Run: headless pygame with SDL's dummy video driver; simulated clock (each Clock.tick advances the game by its frame time, no real sleeping); random seed 0; keys injected as events and as key.get_pressed() state; no mouse input.
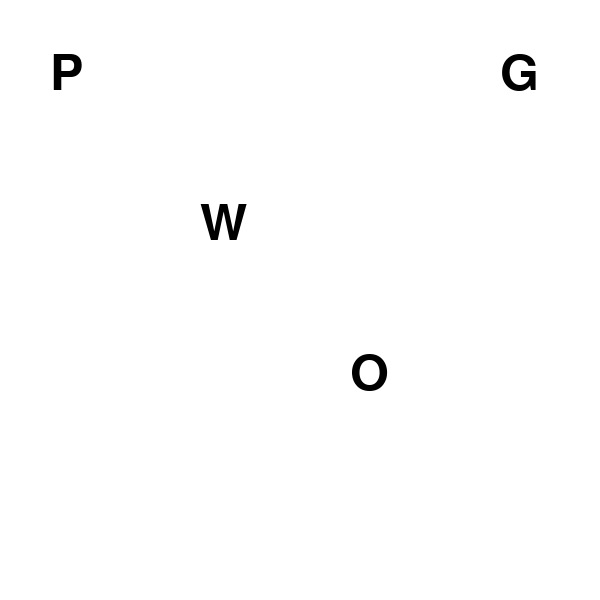
Frame 1 of 4 · flips 1–60 · no input
Frame 2 of 4 · flips 61–180 · tapped SPACE, RETURN · held RIGHT (→), D · screen unchanged from frame 1, image omitted
Frame 3 of 4 · flips 181–300 · held DOWN (↓), S · screen unchanged from frame 2, image omitted
Frame 4 of 4 · flips 301–420 · held LEFT (←), A, UP (↑), W · screen unchanged from frame 3, image omitted

The pygame program that drew these frames:

import pygame

# Inicializa o Pygame
pygame.init()

# Configurações da tela
largura, altura = 600, 600
tela = pygame.display.set_mode((largura, altura))
pygame.display.set_caption("Mundo do Wumpus")

# Cores
branco = (255, 255, 255)
preto = (0, 0, 0)

# Fonte para desenhar as letras
fonte = pygame.font.Font(None, 74)

# Letras que representam os elementos
elementos = {
    "player": "P",
    "wumpus": "W",
    "pit": "O",
    "gold": "G"
}

# Matriz do jogo (4x4)
jogo_matriz = [
    ["P", " ", " ", "G"],
    [" ", "W", " ", " "],
    [" ", " ", "O", " "],
    [" ", " ", " ", " "]
]

# Função para desenhar a matriz na tela
def desenhar_matriz():
    tela.fill(branco)
    for i in range(4):
        for j in range(4):
            texto = fonte.render(jogo_matriz[i][j], True, preto)
            tela.blit(texto, (j * 150 + 50, i * 150 + 50))
    pygame.display.flip()

# Loop principal
executando = True
while executando:
    for evento in pygame.event.get():
        if evento.type == pygame.QUIT:
            executando = False
    
    desenhar_matriz()

pygame.quit()
